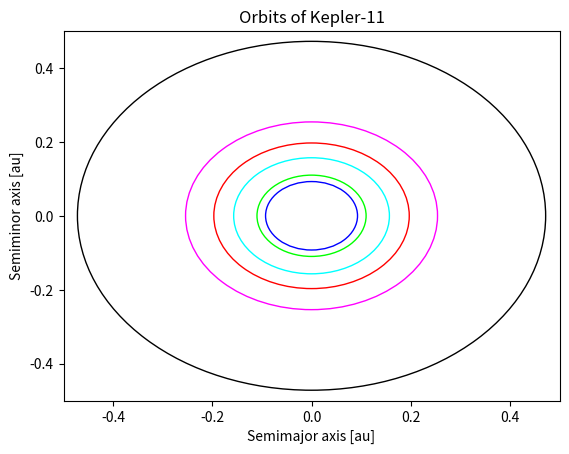

This chart was generated by the following Python code:
import matplotlib.pyplot as plt
from matplotlib.patches import Ellipse
from math import sqrt

smajor_axes = [
    9.27e-2,
    1.10e-1,
    1.57e-1,
    1.97e-1,
    2.54e-1,
    4.72e-1
]

eccentricities = [
    0.045,
    0.026,
    0.004,
    0.012,
    0.013,
    0.015
]

sminor_axes = [sqrt(i**2 * (1 - j**2)) for i, j in zip(smajor_axes, eccentricities)]

colors = [
    '#0000ff',
    '#00ff00',
    '#00ffff',
    '#ff0000',
    '#ff00ff',
    '#000000'
]

plt.title("Orbits of Kepler-11")
ax = plt.subplot()
for i, j, k in zip(smajor_axes, sminor_axes, colors):
    ax.add_artist(Ellipse((0, 0), 2*i, 2*j, color=k,fill=False))
plt.xlim((-0.5, 0.5))
plt.ylim((-0.5, 0.5))
plt.xlabel("Semimajor axis [au]")
plt.ylabel("Semiminor axis [au]")
plt.show()
